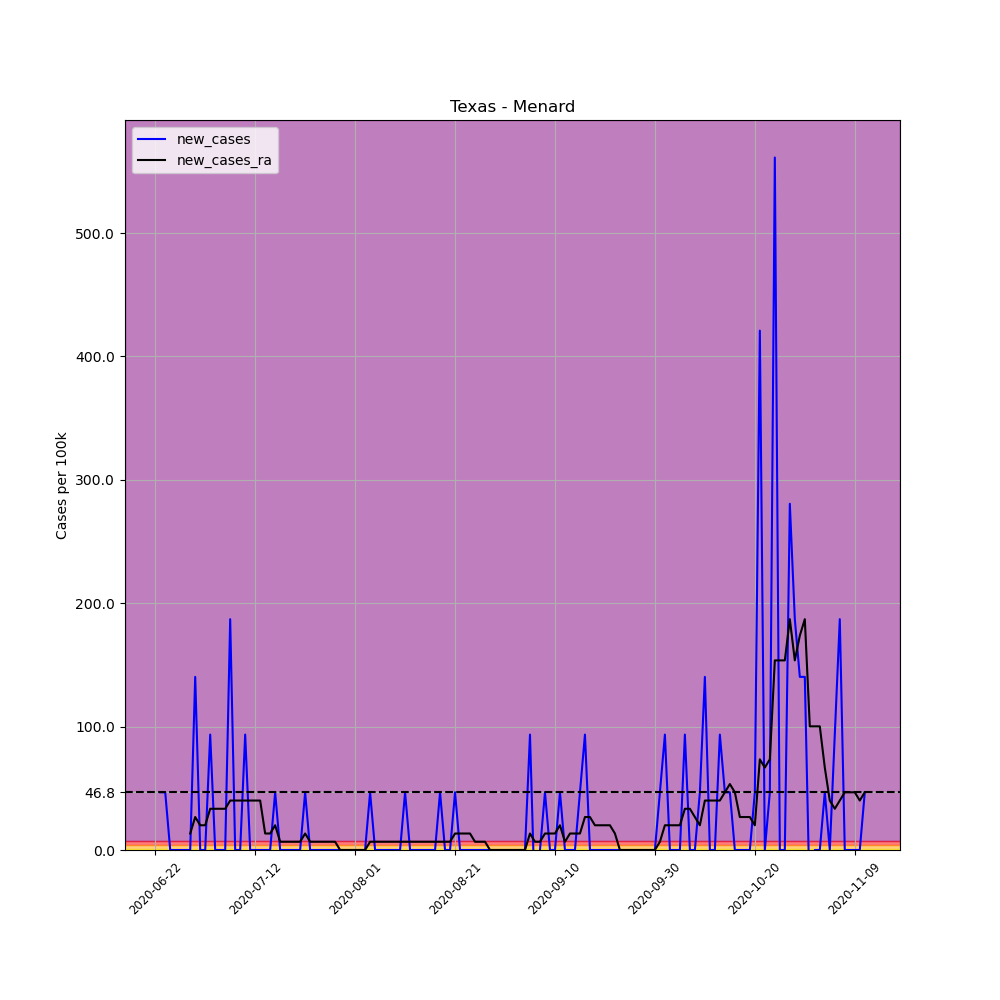

Values plotted in this chart, from the file beside it:
, date, county, state, fips, cases, deaths, COUNTY, STNAME, CTYNAME, POPESTIMATE2019, per_100k, per_100k_ra, new_cases, new_cases_ra
686694, 2020-06-22, Menard, Texas, 48327, 1, 0, 327, Texas, Menard, 2138, 46.77, , , 
686695, 2020-06-23, Menard, Texas, 48327, 2, 0, 327, Texas, Menard, 2138, 93.55, , 46.77, 
686696, 2020-06-24, Menard, Texas, 48327, 3, 0, 327, Texas, Menard, 2138, 140.3, , 46.77, 
686697, 2020-06-25, Menard, Texas, 48327, 3, 0, 327, Texas, Menard, 2138, 140.3, , 0.0, 
686698, 2020-06-26, Menard, Texas, 48327, 3, 0, 327, Texas, Menard, 2138, 140.3, , 0.0, 
686699, 2020-06-27, Menard, Texas, 48327, 3, 0, 327, Texas, Menard, 2138, 140.3, , 0.0, 
686700, 2020-06-28, Menard, Texas, 48327, 3, 0, 327, Texas, Menard, 2138, 140.3, 120.3, 0.0, 
686701, 2020-06-29, Menard, Texas, 48327, 3, 0, 327, Texas, Menard, 2138, 140.3, 133.6, 0.0, 13.36
686702, 2020-06-30, Menard, Texas, 48327, 6, 0, 327, Texas, Menard, 2138, 280.6, 160.4, 140.3, 26.73
686703, 2020-07-01, Menard, Texas, 48327, 6, 0, 327, Texas, Menard, 2138, 280.6, 180.4, 0.0, 20.05
686704, 2020-07-02, Menard, Texas, 48327, 6, 0, 327, Texas, Menard, 2138, 280.6, 200.5, 0.0, 20.05
686705, 2020-07-03, Menard, Texas, 48327, 8, 0, 327, Texas, Menard, 2138, 374.2, 233.9, 93.55, 33.41
686706, 2020-07-04, Menard, Texas, 48327, 8, 0, 327, Texas, Menard, 2138, 374.2, 267.3, 0.0, 33.41
686707, 2020-07-05, Menard, Texas, 48327, 8, 0, 327, Texas, Menard, 2138, 374.2, 300.7, 0.0, 33.41
686708, 2020-07-06, Menard, Texas, 48327, 8, 0, 327, Texas, Menard, 2138, 374.2, 334.1, 0.0, 33.41
686709, 2020-07-07, Menard, Texas, 48327, 12, 0, 327, Texas, Menard, 2138, 561.3, 374.2, 187.1, 40.09
686710, 2020-07-08, Menard, Texas, 48327, 12, 0, 327, Texas, Menard, 2138, 561.3, 414.3, 0.0, 40.09
686711, 2020-07-09, Menard, Texas, 48327, 12, 0, 327, Texas, Menard, 2138, 561.3, 454.4, 0.0, 40.09
686712, 2020-07-10, Menard, Texas, 48327, 14, 0, 327, Texas, Menard, 2138, 654.8, 494.5, 93.55, 40.09
686713, 2020-07-11, Menard, Texas, 48327, 14, 0, 327, Texas, Menard, 2138, 654.8, 534.5, 0.0, 40.09
686714, 2020-07-12, Menard, Texas, 48327, 14, 0, 327, Texas, Menard, 2138, 654.8, 574.6, 0.0, 40.09
686715, 2020-07-13, Menard, Texas, 48327, 14, 0, 327, Texas, Menard, 2138, 654.8, 614.7, 0.0, 40.09
686716, 2020-07-14, Menard, Texas, 48327, 14, 0, 327, Texas, Menard, 2138, 654.8, 628.1, 0.0, 13.36
686717, 2020-07-15, Menard, Texas, 48327, 14, 0, 327, Texas, Menard, 2138, 654.8, 641.5, 0.0, 13.36
686718, 2020-07-16, Menard, Texas, 48327, 15, 0, 327, Texas, Menard, 2138, 701.6, 661.5, 46.77, 20.05
686719, 2020-07-17, Menard, Texas, 48327, 15, 0, 327, Texas, Menard, 2138, 701.6, 668.2, 0.0, 6.682
686720, 2020-07-18, Menard, Texas, 48327, 15, 0, 327, Texas, Menard, 2138, 701.6, 674.9, 0.0, 6.682
686721, 2020-07-19, Menard, Texas, 48327, 15, 0, 327, Texas, Menard, 2138, 701.6, 681.5, 0.0, 6.682
686722, 2020-07-20, Menard, Texas, 48327, 15, 0, 327, Texas, Menard, 2138, 701.6, 688.2, 0.0, 6.682
686723, 2020-07-21, Menard, Texas, 48327, 15, 0, 327, Texas, Menard, 2138, 701.6, 694.9, 0.0, 6.682
686724, 2020-07-22, Menard, Texas, 48327, 16, 0, 327, Texas, Menard, 2138, 748.4, 708.3, 46.77, 13.36
686725, 2020-07-23, Menard, Texas, 48327, 16, 0, 327, Texas, Menard, 2138, 748.4, 715, 0.0, 6.682
686726, 2020-07-24, Menard, Texas, 48327, 16, 0, 327, Texas, Menard, 2138, 748.4, 721.6, 0.0, 6.682
686727, 2020-07-25, Menard, Texas, 48327, 16, 0, 327, Texas, Menard, 2138, 748.4, 728.3, 0.0, 6.682
686728, 2020-07-26, Menard, Texas, 48327, 16, 0, 327, Texas, Menard, 2138, 748.4, 735, 0.0, 6.682
686729, 2020-07-27, Menard, Texas, 48327, 16, 0, 327, Texas, Menard, 2138, 748.4, 741.7, 0.0, 6.682
686730, 2020-07-28, Menard, Texas, 48327, 16, 0, 327, Texas, Menard, 2138, 748.4, 748.4, 0.0, 6.682
686731, 2020-07-29, Menard, Texas, 48327, 16, 0, 327, Texas, Menard, 2138, 748.4, 748.4, 0.0, 8.120488408686859e-15
686732, 2020-07-30, Menard, Texas, 48327, 16, 0, 327, Texas, Menard, 2138, 748.4, 748.4, 0.0, 8.120488408686859e-15
686733, 2020-07-31, Menard, Texas, 48327, 16, 0, 327, Texas, Menard, 2138, 748.4, 748.4, 0.0, 8.120488408686859e-15
686734, 2020-08-01, Menard, Texas, 48327, 16, 0, 327, Texas, Menard, 2138, 748.4, 748.4, 0.0, 8.120488408686859e-15
686735, 2020-08-02, Menard, Texas, 48327, 16, 0, 327, Texas, Menard, 2138, 748.4, 748.4, 0.0, 8.120488408686859e-15
686736, 2020-08-03, Menard, Texas, 48327, 16, 0, 327, Texas, Menard, 2138, 748.4, 748.4, 0.0, 8.120488408686859e-15
686737, 2020-08-04, Menard, Texas, 48327, 17, 0, 327, Texas, Menard, 2138, 795.1, 755, 46.77, 6.682
686738, 2020-08-05, Menard, Texas, 48327, 17, 0, 327, Texas, Menard, 2138, 795.1, 761.7, 0.0, 6.682
686739, 2020-08-06, Menard, Texas, 48327, 17, 0, 327, Texas, Menard, 2138, 795.1, 768.4, 0.0, 6.682
686740, 2020-08-07, Menard, Texas, 48327, 17, 0, 327, Texas, Menard, 2138, 795.1, 775.1, 0.0, 6.682
686741, 2020-08-08, Menard, Texas, 48327, 17, 0, 327, Texas, Menard, 2138, 795.1, 781.8, 0.0, 6.682
686742, 2020-08-09, Menard, Texas, 48327, 17, 0, 327, Texas, Menard, 2138, 795.1, 788.5, 0.0, 6.682
686743, 2020-08-10, Menard, Texas, 48327, 17, 0, 327, Texas, Menard, 2138, 795.1, 795.1, 0.0, 6.682
686744, 2020-08-11, Menard, Texas, 48327, 18, 0, 327, Texas, Menard, 2138, 841.9, 801.8, 46.77, 6.682
686745, 2020-08-12, Menard, Texas, 48327, 18, 0, 327, Texas, Menard, 2138, 841.9, 808.5, 0.0, 6.682
686746, 2020-08-13, Menard, Texas, 48327, 18, 0, 327, Texas, Menard, 2138, 841.9, 815.2, 0.0, 6.682
686747, 2020-08-14, Menard, Texas, 48327, 18, 0, 327, Texas, Menard, 2138, 841.9, 821.9, 0.0, 6.682
686748, 2020-08-15, Menard, Texas, 48327, 18, 0, 327, Texas, Menard, 2138, 841.9, 828.5, 0.0, 6.682
686749, 2020-08-16, Menard, Texas, 48327, 18, 0, 327, Texas, Menard, 2138, 841.9, 835.2, 0.0, 6.682
686750, 2020-08-17, Menard, Texas, 48327, 18, 0, 327, Texas, Menard, 2138, 841.9, 841.9, 0.0, 6.682
686751, 2020-08-18, Menard, Texas, 48327, 19, 0, 327, Texas, Menard, 2138, 888.7, 848.6, 46.77, 6.682
686752, 2020-08-19, Menard, Texas, 48327, 19, 0, 327, Texas, Menard, 2138, 888.7, 855.3, 0.0, 6.682
686753, 2020-08-20, Menard, Texas, 48327, 19, 0, 327, Texas, Menard, 2138, 888.7, 862, 0.0, 6.682
... 83 more rows
